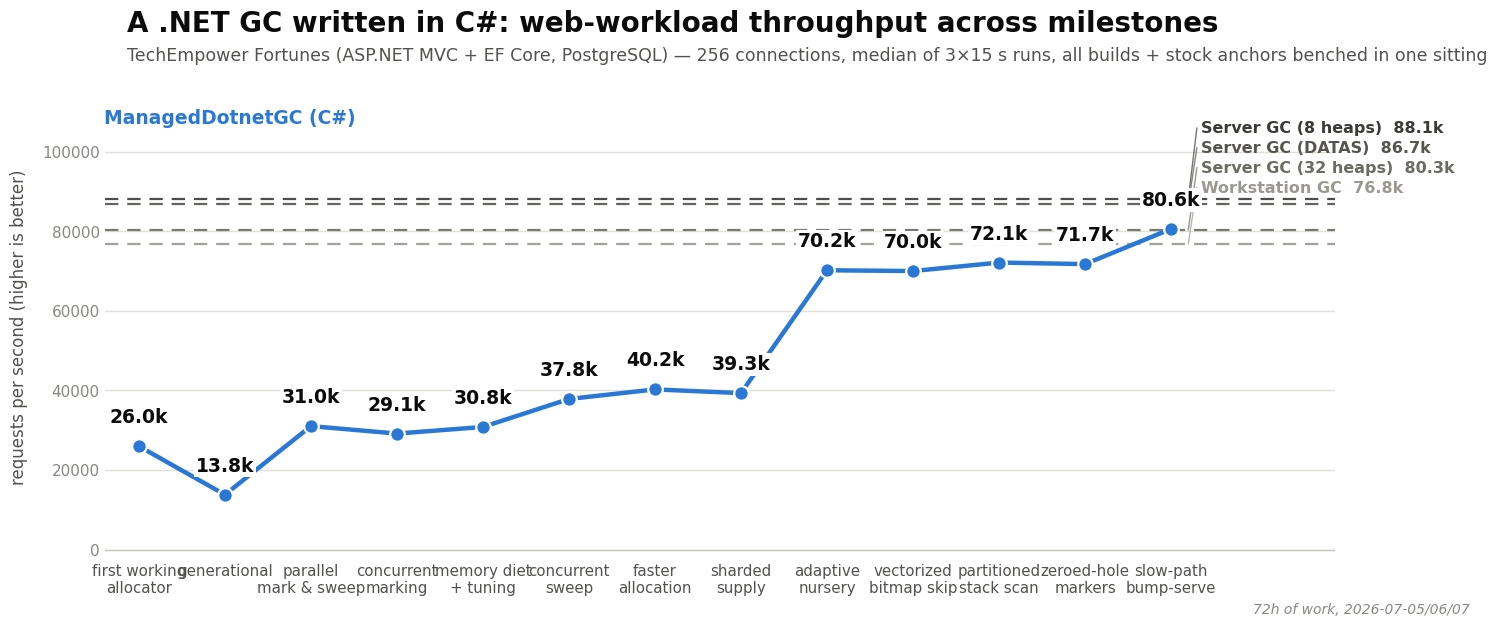

Write Python code to recreate this figure.
import matplotlib
matplotlib.use("Agg")
import matplotlib.pyplot as plt
import matplotlib.font_manager as fm

OUT_PNG = r"E:\git\ManagedDotnetGC\experiments\results\2026-07-07-fortunes-milestone-graph\fortunes-rps.png"

# ---- data (2026-07-07 backfill sitting: all thirteen milestones and all four stock
# anchors benched in ONE sitting with `bench-techempower.ps1 -Endpoint fortunes` —
# median rps of 3x15 s bombardier runs at 256 connections; see summary.md.
# Style matches plot_milestones_nonum.py; axis direction adapted: RPS is
# higher-is-better, so the hero line CLIMBS toward the stock band instead of
# dropping under it.) ----
milestones = [
    ("first working\nallocator", 25972),
    # sticky-generations build times out under Kestrel load (thousands of bombardier
    # timeouts per run, confirmed by a retry) — the 13.8k median is its real behavior,
    # not a bad run; see summary.md.
    ("generational", 13774),
    ("parallel\nmark & sweep", 31016),
    ("concurrent\nmarking", 29143),
    ("memory diet\n+ tuning", 30809),
    ("concurrent\nsweep", 37840),
    ("faster\nallocation", 40248),
    ("sharded\nsupply", 39315),
    # M8 adaptive nursery: the single biggest web-workload jump of the series
    # (+79% — the frequent-futile-cheap boost was built FOR this shape).
    ("adaptive\nnursery", 70199),
    ("vectorized\nbitmap skip", 70007),
    ("partitioned\nstack scan", 72137),
    ("zeroed-hole\nmarkers", 71749),
    # M9 slow-path bump-serve: kills the 20x carve inflation that drove
    # suspension frequency — first stage past Workstation GC and Server GC (32 heaps).
    ("slow-path\nbump-serve", 80595),
]

# (label, line y, explicit label y). The four stock anchors are clustered within
# 11.3k of each other (88.1/86.7/80.3/76.8) at the very top of the hero line's
# range — the same too-close-to-stagger situation as the wall chart, so all four
# labels are lifted into the empty band ABOVE the whole cluster (nothing sits above
# 88.1k) and stacked in real-value order, each clear of every dashed line and of
# its neighbor label.
stock_refs = [
    ("Server GC (8 heaps)", 88057, 106000, "#3a3a37"),
    ("Server GC (DATAS)", 86736, 101000, "#55544e"),
    ("Server GC (32 heaps)", 80309, 96000, "#6b6a63"),
    ("Workstation GC", 76822, 91000, "#9a988f"),
]

MAIN_COLOR = "#2a78d6"
INK = "#0b0b0b"
SECONDARY_INK = "#52514e"
MUTED = "#898781"

# ---- font: prefer Segoe UI (Windows system sans) ----
preferred = ["Segoe UI", "Arial", "DejaVu Sans"]
available = {f.name for f in fm.fontManager.ttflist}
font_family = next((f for f in preferred if f in available), "DejaVu Sans")
plt.rcParams["font.family"] = font_family

fig_w, fig_h, dpi = 15.0, 6.75, 100
fig = plt.figure(figsize=(fig_w, fig_h), dpi=dpi, facecolor="white")
ax = fig.add_axes([0.055, 0.13, 0.82, 0.66])  # room for title block + right-edge ref labels
ax.set_facecolor("white")

xs = list(range(len(milestones)))
ys = [m[1] for m in milestones]
names = [m[0] for m in milestones]

ax.set_xlim(-0.4, len(milestones) - 1 + 1.9)
ymax = 112000  # headroom above the stock cluster for the four stacked labels
ymin = 0
ax.set_ylim(ymin, ymax)

# ---- reference lines (stock configs), drawn first so the hero line sits on top ----
label_x = len(milestones) - 1 + 0.35
line_end_x = len(milestones) - 1 + 0.20

for label, val, label_y, color in stock_refs:
    ax.axhline(val, color=color, linestyle=(0, (6, 4)), linewidth=1.6, alpha=0.9, zorder=2)
    ax.plot([line_end_x, label_x - 0.05], [val, label_y], color=color, linewidth=1.0,
            alpha=0.7, zorder=2, solid_capstyle="round")
    ax.text(label_x, label_y, f"{label}  {val/1000:.1f}k",
            color=color, fontsize=11.5, va="center", ha="left", fontweight="bold")

# ---- hero line ----
ax.plot(xs, ys, color=MAIN_COLOR, linewidth=3.2, zorder=4, solid_capstyle="round")
ax.scatter(xs, ys, s=110, color=MAIN_COLOR, zorder=5, edgecolors="white", linewidths=1.6)

# value labels above each point. White halo bbox: the last hero point (80.6k) sits
# right at the Server GC (32 heaps) dashed line, so a plain label would get a
# strikethrough from the dashed line running behind it.
label_offset = (ymax - ymin) * 0.045
for x, y in zip(xs, ys):
    ax.annotate(f"{y/1000:.1f}k", (x, y), xytext=(0, 14), textcoords="offset points",
                ha="center", va="bottom", fontsize=13.5, fontweight="bold", color=INK, zorder=6,
                bbox=dict(facecolor="white", edgecolor="none", pad=1.5))

# x tick labels
ax.set_xticks(xs)
ax.set_xticklabels(names, fontsize=10.8, color=SECONDARY_INK)
ax.tick_params(axis="x", length=0, pad=10)

# y axis
ax.set_ylabel("requests per second (higher is better)", fontsize=12, color=SECONDARY_INK, labelpad=10)
ax.tick_params(axis="y", labelsize=11, colors=MUTED, length=0)
for spine in ["top", "right", "left"]:
    ax.spines[spine].set_visible(False)
ax.spines["bottom"].set_color("#c3c2b7")
ax.spines["bottom"].set_linewidth(1)

ax.yaxis.grid(True, color="#e1e0d9", linewidth=1, zorder=0)
ax.set_axisbelow(True)

# ---- legend for the hero series ----
# Fixed open space near the top-left rather than pinned to the first point's height:
# the hero line starts at 26k with its own value label right there, and anchoring the
# series name to it (as the wall chart does) would collide with the stage-3 "31.0k"
# label. Everything above the stock cluster (>88k) is empty at the left edge.
ax.text(-0.4, ymax * 0.99, "ManagedDotnetGC (C#)",
        color=MAIN_COLOR, fontsize=13.5, fontweight="bold", ha="left", va="top")

# ---- title block ----
fig.text(0.07, 0.93, "A .NET GC written in C#: web-workload throughput across milestones",
          fontsize=20, fontweight="bold", color=INK, ha="left", va="top")
fig.text(0.07, 0.875,
          "TechEmpower Fortunes (ASP.NET MVC + EF Core, PostgreSQL) — 256 connections, "
          "median of 3×15 s runs, all builds + stock anchors benched in one sitting",
          fontsize=12.5, color=SECONDARY_INK, ha="left", va="top")

# ---- small annotation ----
fig.text(0.965, 0.03, "72h of work, 2026-07-05/06/07", fontsize=10, color=MUTED,
          ha="right", va="bottom", style="italic")

fig.savefig(OUT_PNG, dpi=dpi, facecolor="white")
print("saved", OUT_PNG)
